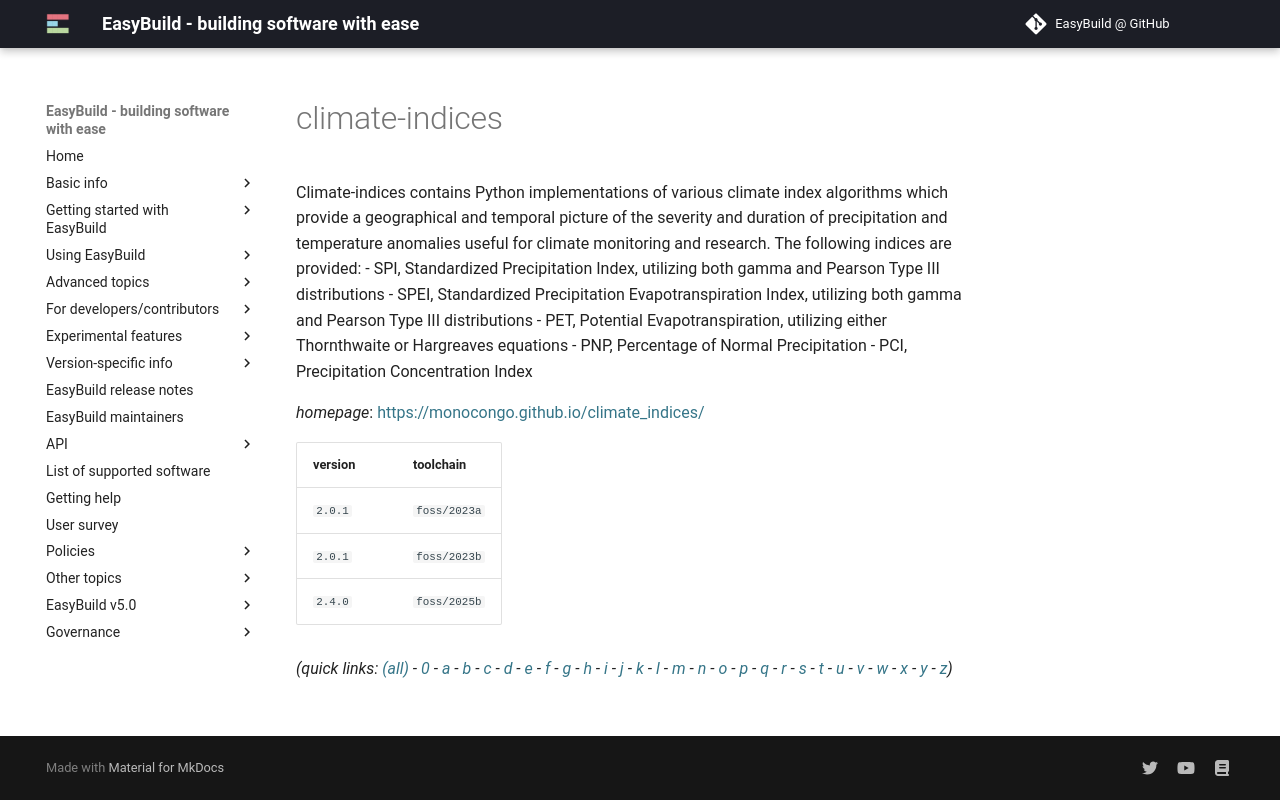

repository: easybuilders/easybuild-docs · page: version-specific/supported-software/c/climate-indices/index.html · generator: mkdocs

---
search:
  boost: 0.5
---
# climate-indices

Climate-indices contains Python implementations of various climate index algorithms which provide a geographical and temporal picture of the severity and duration of precipitation and temperature anomalies useful for climate monitoring and research.  The following indices are provided: - SPI, Standardized Precipitation Index, utilizing both gamma and Pearson Type   III distributions - SPEI, Standardized Precipitation Evapotranspiration Index, utilizing both   gamma and Pearson Type III distributions - PET, Potential Evapotranspiration, utilizing either Thornthwaite or   Hargreaves equations - PNP, Percentage of Normal Precipitation - PCI, Precipitation Concentration Index

*homepage*: <https://monocongo.github.io/climate_indices/>

version | toolchain
--------|----------
``2.0.1`` | ``foss/2023a``


*(quick links: [(all)](../index.md) - [0](../0/index.md) - [a](../a/index.md) - [b](../b/index.md) - [c](../c/index.md) - [d](../d/index.md) - [e](../e/index.md) - [f](../f/index.md) - [g](../g/index.md) - [h](../h/index.md) - [i](../i/index.md) - [j](../j/index.md) - [k](../k/index.md) - [l](../l/index.md) - [m](../m/index.md) - [n](../n/index.md) - [o](../o/index.md) - [p](../p/index.md) - [q](../q/index.md) - [r](../r/index.md) - [s](../s/index.md) - [t](../t/index.md) - [u](../u/index.md) - [v](../v/index.md) - [w](../w/index.md) - [x](../x/index.md) - [y](../y/index.md) - [z](../z/index.md))*
